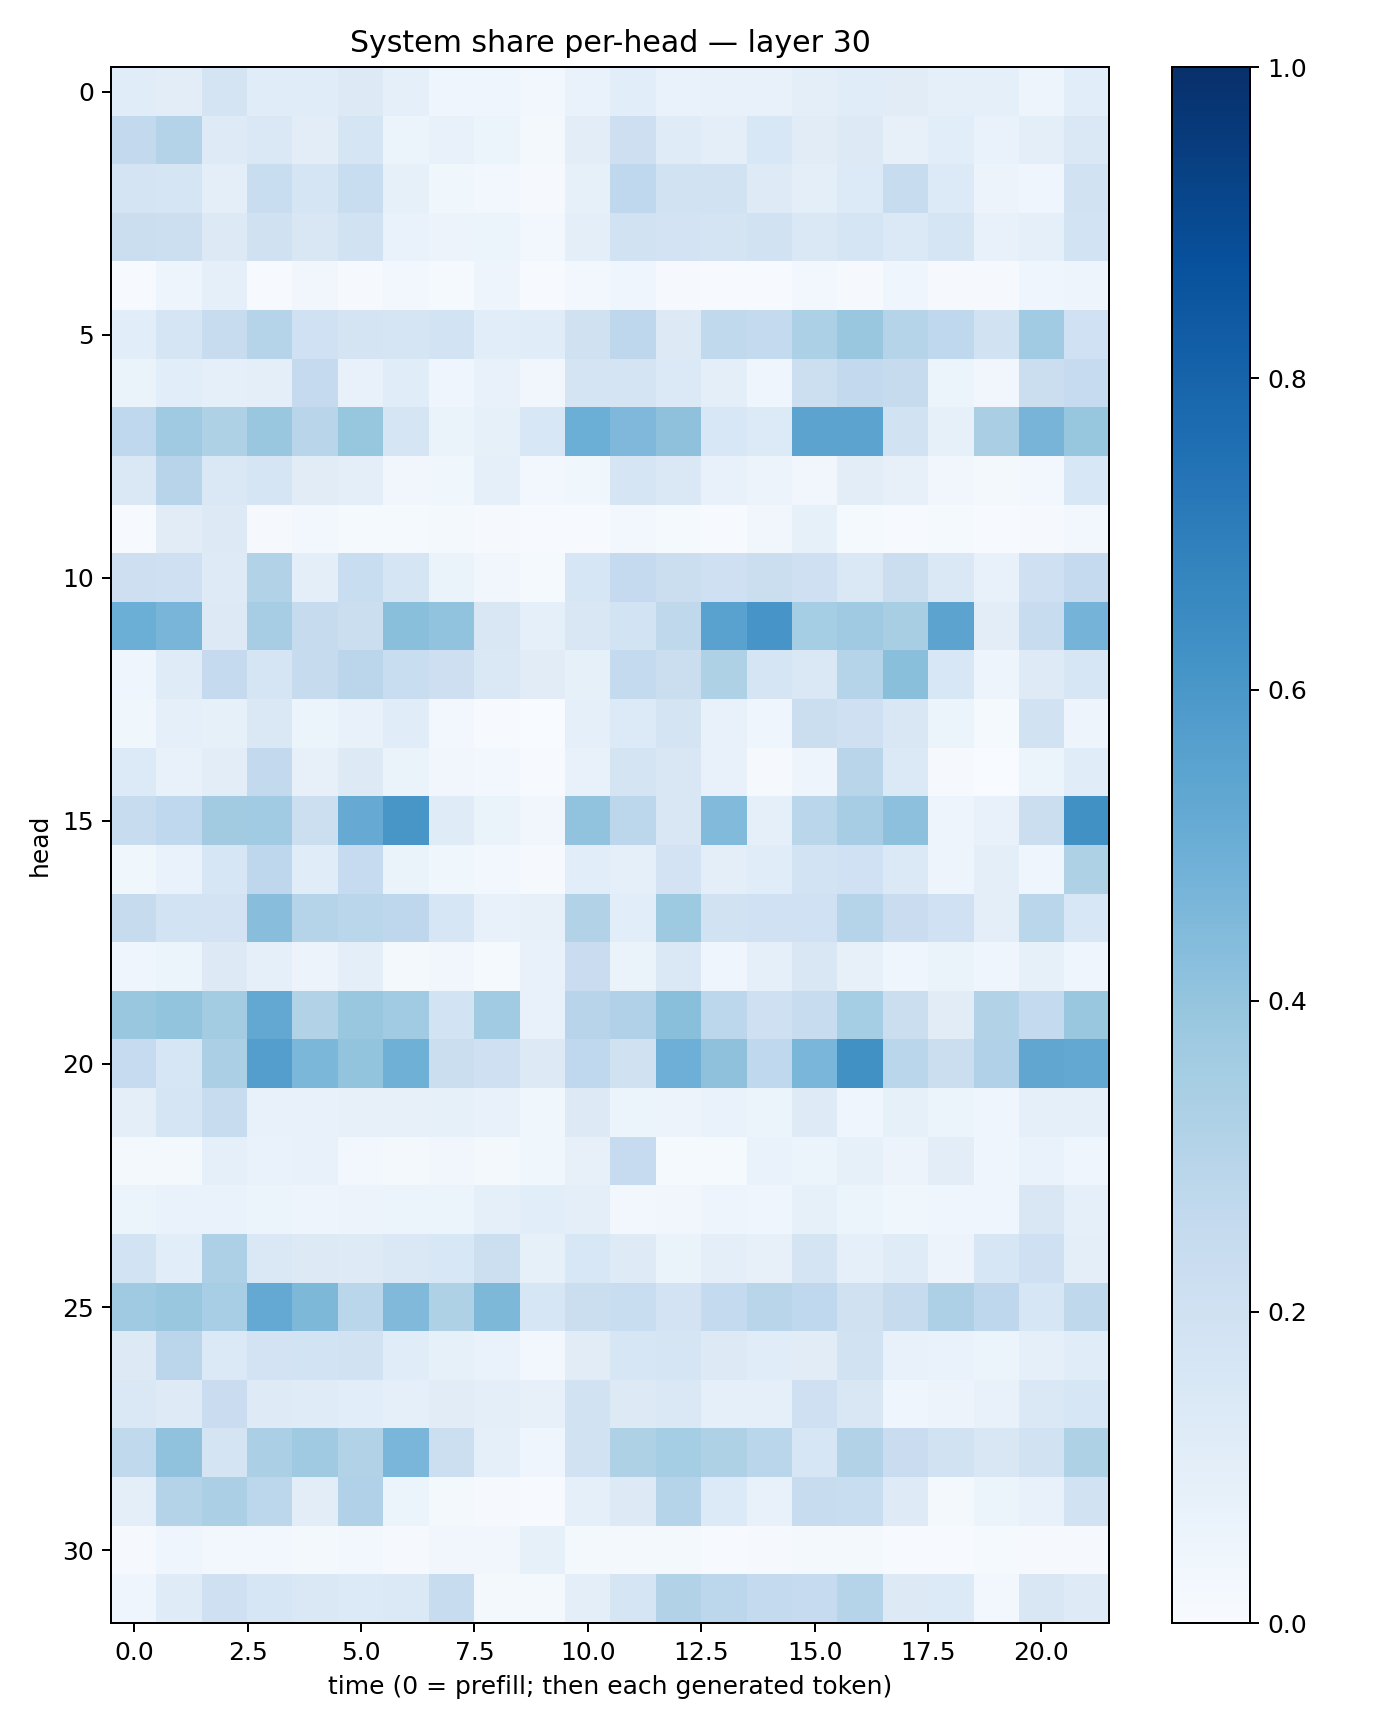

Source data for this figure (header and first rows):
0.11549633, 0.102639854, 0.17192614, 0.11567513, 0.11645223, 0.12767489, 0.09341009, 0.042166278, 0.04275307, 0.026959922, 0.0674678, 0.10761055, 0.069852754, 0.07055908, 0.07406352, 0.09580345, 0.1138215, 0.11122689, 0.089768104, 0.08675157, 0.050662115, 0.10600337
0.2611, 0.3056, 0.1218, 0.1481, 0.1028, 0.1643, 0.0546, 0.0761, 0.05304, 0.0219, 0.1042, 0.2135, 0.1188, 0.09825, 0.1531, 0.1113, 0.1302, 0.08007, 0.1077, 0.067, 0.09774, 0.1481
0.1787, 0.165, 0.09537, 0.2336, 0.171, 0.2319, 0.08227, 0.03726, 0.02453, 0.008071, 0.08338, 0.2659, 0.1878, 0.1937, 0.1215, 0.09801, 0.1362, 0.2378, 0.1333, 0.05532, 0.04103, 0.1917
0.2246, 0.2178, 0.1286, 0.1969, 0.1501, 0.1947, 0.06714, 0.05836, 0.05302, 0.02796, 0.09988, 0.1888, 0.1831, 0.1759, 0.1897, 0.1433, 0.1659, 0.137, 0.1671, 0.07508, 0.09124, 0.1841
0.006249, 0.04802, 0.09122, 0.004467, 0.03395, 0.01143, 0.02418, 0.01261, 0.04734, 0.006808, 0.02544, 0.04112, 0.008209, 0.005443, 0.006236, 0.02503, 0.009693, 0.03932, 0.01007, 0.01063, 0.04491, 0.04844
0.1074, 0.165, 0.2357, 0.2999, 0.2005, 0.1764, 0.1672, 0.1869, 0.1065, 0.1133, 0.1971, 0.2736, 0.1275, 0.2621, 0.2576, 0.3287, 0.3864, 0.3028, 0.2664, 0.19, 0.3634, 0.1993
0.06281, 0.1076, 0.08625, 0.09526, 0.2517, 0.07208, 0.1161, 0.04065, 0.07051, 0.03213, 0.1745, 0.1741, 0.1385, 0.1004, 0.04477, 0.2153, 0.2613, 0.2447, 0.05187, 0.03258, 0.2209, 0.25
0.2676, 0.3685, 0.3235, 0.3839, 0.2893, 0.3937, 0.1675, 0.06536, 0.08485, 0.1529, 0.4978, 0.4506, 0.411, 0.1561, 0.1345, 0.5461, 0.5451, 0.1907, 0.08299, 0.3364, 0.4705, 0.3931
0.144, 0.2967, 0.1427, 0.1692, 0.1131, 0.09567, 0.0322, 0.03686, 0.08665, 0.02468, 0.03883, 0.1652, 0.1443, 0.07404, 0.05715, 0.03515, 0.1032, 0.07962, 0.03465, 0.02194, 0.02571, 0.156
0.004972, 0.1109, 0.1254, 0.01081, 0.02998, 0.01296, 0.0146, 0.01729, 0.01158, 0.00705, 0.007552, 0.03017, 0.01219, 0.007082, 0.03178, 0.08491, 0.01203, 0.007307, 0.01417, 0.004597, 0.008361, 0.02647
0.211, 0.2067, 0.1224, 0.3094, 0.09691, 0.2321, 0.1648, 0.0652, 0.03265, 0.0136, 0.1596, 0.2532, 0.2201, 0.2069, 0.2195, 0.2067, 0.1437, 0.2217, 0.1448, 0.07707, 0.2079, 0.253
0.4968, 0.4687, 0.1266, 0.3496, 0.2433, 0.2238, 0.4243, 0.4044, 0.1485, 0.08832, 0.1485, 0.1836, 0.2714, 0.551, 0.6072, 0.3522, 0.3702, 0.3433, 0.5467, 0.1054, 0.2365, 0.4761
0.04017, 0.1206, 0.2534, 0.1701, 0.2423, 0.285, 0.2336, 0.2118, 0.1457, 0.1121, 0.08468, 0.2564, 0.2212, 0.3233, 0.1662, 0.141, 0.3013, 0.4238, 0.1527, 0.05034, 0.1244, 0.1639
0.03599, 0.09031, 0.08205, 0.1467, 0.05412, 0.07584, 0.1135, 0.02673, 0.005412, 0.001597, 0.08939, 0.135, 0.1737, 0.0754, 0.04568, 0.2193, 0.2037, 0.1499, 0.05131, 0.01447, 0.1924, 0.04907
0.1366, 0.07103, 0.1026, 0.2617, 0.08157, 0.1288, 0.06346, 0.03348, 0.02544, 0.006911, 0.07759, 0.1762, 0.1498, 0.07572, 0.009546, 0.05017, 0.2903, 0.138, 0.008654, 0.003688, 0.05281, 0.1152
0.2407, 0.2694, 0.3619, 0.3634, 0.2167, 0.5122, 0.6043, 0.1208, 0.06412, 0.03204, 0.4049, 0.2787, 0.1509, 0.4421, 0.0911, 0.2869, 0.3499, 0.4173, 0.04935, 0.07611, 0.2202, 0.6281
0.03858, 0.06723, 0.1585, 0.274, 0.1158, 0.2464, 0.06558, 0.03775, 0.02389, 0.0117, 0.1081, 0.0916, 0.1821, 0.09532, 0.1157, 0.184, 0.2031, 0.1404, 0.04976, 0.09716, 0.04565, 0.3235
0.2427, 0.1839, 0.1799, 0.4272, 0.3044, 0.2879, 0.2736, 0.1566, 0.07035, 0.08101, 0.3096, 0.1056, 0.3717, 0.1949, 0.2031, 0.202, 0.3018, 0.2281, 0.1996, 0.09715, 0.2865, 0.1528
0.04324, 0.05369, 0.1256, 0.08607, 0.05588, 0.09747, 0.02066, 0.03187, 0.01421, 0.07313, 0.2286, 0.0639, 0.1449, 0.04003, 0.09023, 0.1503, 0.07868, 0.04621, 0.06487, 0.04665, 0.08248, 0.04044
0.3903, 0.4005, 0.3573, 0.5245, 0.3104, 0.3848, 0.3663, 0.1874, 0.3654, 0.07612, 0.2963, 0.3199, 0.422, 0.2775, 0.2064, 0.2382, 0.3543, 0.2204, 0.1104, 0.3161, 0.2565, 0.3873
0.2491, 0.1617, 0.3326, 0.5677, 0.4606, 0.4007, 0.4918, 0.2236, 0.2073, 0.1316, 0.2682, 0.1992, 0.4953, 0.4106, 0.2676, 0.4614, 0.6271, 0.2866, 0.2229, 0.317, 0.5331, 0.5253
0.09988, 0.1667, 0.2387, 0.07041, 0.07573, 0.0795, 0.08153, 0.08231, 0.07183, 0.03614, 0.1288, 0.05319, 0.0564, 0.06812, 0.05917, 0.1244, 0.04402, 0.08537, 0.05989, 0.04103, 0.09315, 0.09334
0.01572, 0.02017, 0.08853, 0.06867, 0.07068, 0.02703, 0.02065, 0.03477, 0.01833, 0.03607, 0.08086, 0.2485, 0.01279, 0.01428, 0.06906, 0.06069, 0.0848, 0.05644, 0.103, 0.04116, 0.06702, 0.0448
0.05381, 0.06724, 0.06867, 0.05953, 0.0479, 0.05537, 0.06145, 0.05941, 0.09316, 0.1065, 0.1001, 0.02821, 0.03211, 0.04872, 0.04128, 0.08271, 0.06151, 0.03656, 0.04595, 0.04303, 0.1494, 0.08936
0.184, 0.1068, 0.3253, 0.1408, 0.1307, 0.1244, 0.1459, 0.1549, 0.2186, 0.08317, 0.1533, 0.1249, 0.0642, 0.09672, 0.07861, 0.1737, 0.09078, 0.1192, 0.0585, 0.1588, 0.2095, 0.098
0.3684, 0.3837, 0.3453, 0.5219, 0.4544, 0.289, 0.4483, 0.3232, 0.456, 0.1571, 0.22, 0.2315, 0.1822, 0.2547, 0.2912, 0.2686, 0.1963, 0.2425, 0.3262, 0.2772, 0.1587, 0.271
0.1299, 0.2842, 0.1383, 0.1798, 0.187, 0.1917, 0.1146, 0.0831, 0.06763, 0.03093, 0.1116, 0.1593, 0.1715, 0.128, 0.1155, 0.1118, 0.193, 0.07303, 0.07028, 0.05956, 0.08766, 0.117
0.1461, 0.1223, 0.2285, 0.1242, 0.1208, 0.1062, 0.09183, 0.1105, 0.09882, 0.07943, 0.1948, 0.1318, 0.1428, 0.09068, 0.09281, 0.2044, 0.1519, 0.04492, 0.05718, 0.07587, 0.1464, 0.1572
0.2639, 0.4096, 0.1732, 0.3322, 0.3675, 0.3103, 0.4642, 0.2149, 0.08738, 0.04577, 0.1947, 0.3228, 0.353, 0.321, 0.2854, 0.1571, 0.3135, 0.2301, 0.1892, 0.1489, 0.1924, 0.3225
0.09775, 0.3062, 0.3333, 0.2794, 0.1047, 0.3201, 0.06206, 0.02027, 0.009755, 0.005603, 0.08678, 0.1259, 0.303, 0.1336, 0.07081, 0.2414, 0.2341, 0.1225, 0.02195, 0.059, 0.0778, 0.1904
0.01047, 0.04344, 0.02904, 0.02485, 0.02059, 0.03081, 0.00985, 0.03494, 0.03188, 0.08507, 0.01948, 0.02049, 0.01722, 0.005329, 0.0101, 0.02306, 0.01588, 0.00516, 0.00672, 0.01261, 0.008991, 0.00825
0.04117, 0.1177, 0.2042, 0.1635, 0.1453, 0.1358, 0.1383, 0.2406, 0.0185, 0.01665, 0.1007, 0.1704, 0.3163, 0.2812, 0.2551, 0.2493, 0.3031, 0.1327, 0.1361, 0.02857, 0.1493, 0.1233
